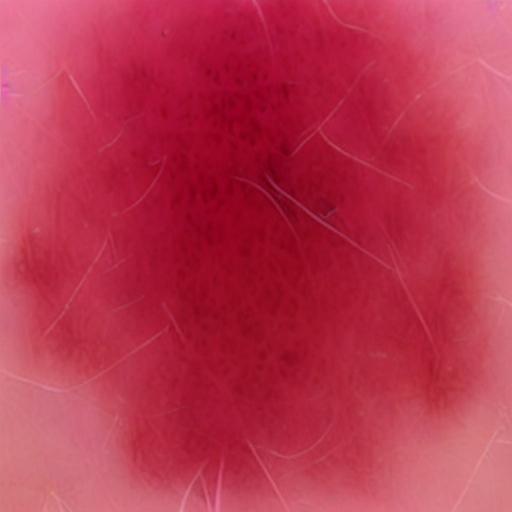
Generation parameters embedded in this image by AUTOMATIC1111 Stable Diffusion web UI or a fork of it (Forge, ...) (PNG 'parameters' text chunk):
Benign mole
Steps: 21, Sampler: DDIM, CFG scale: 7, Seed: 1748307040, Face restoration: CodeFormer, Size: 512x512, Model hash: 8d72386f9b, Model: Skin Mole_311760_lora, Version: v1.5.1